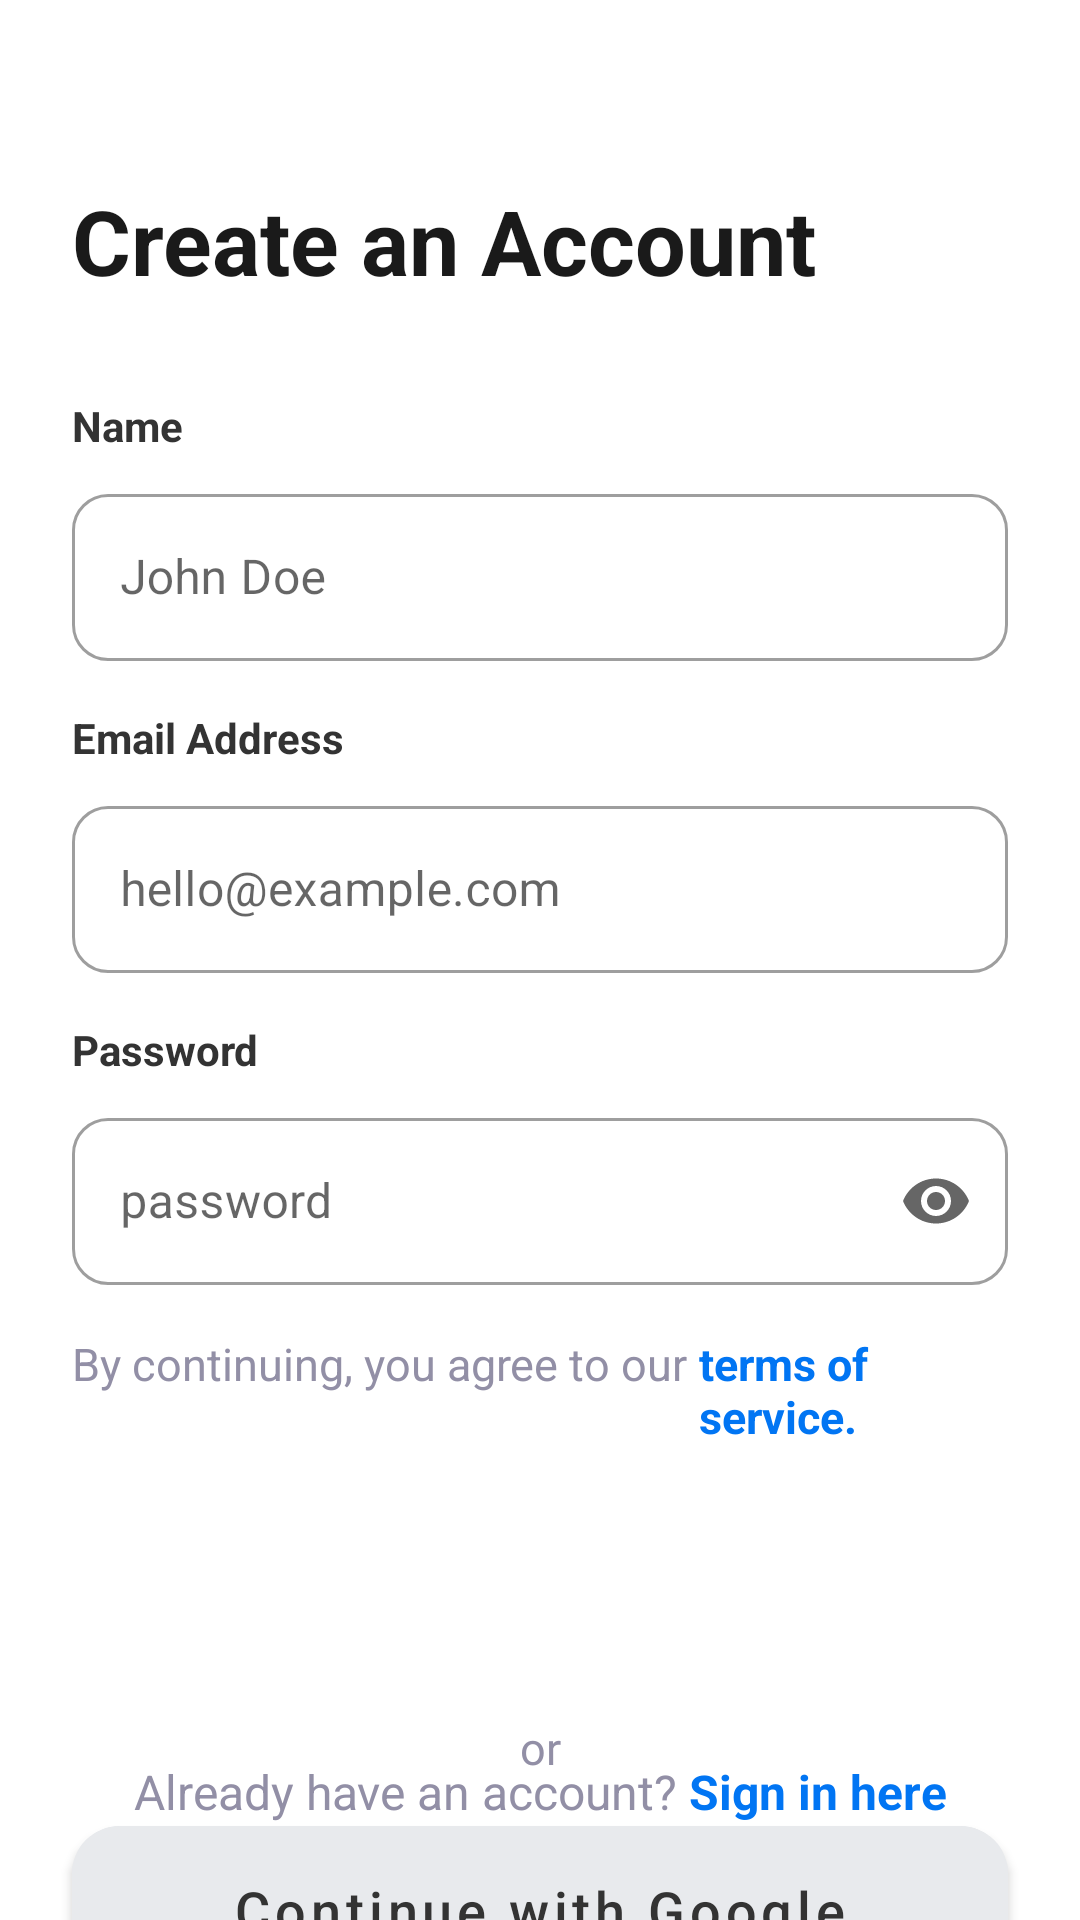

Android layout source for this screen:
<!-- AndroidManifest.xml: application theme Theme.AdminApp -->
<!-- res/layout/activity_signup.xml -->
<?xml version="1.0" encoding="utf-8"?>
<androidx.constraintlayout.widget.ConstraintLayout xmlns:android="http://schemas.android.com/apk/res/android"
    xmlns:app="http://schemas.android.com/apk/res-auto"
    xmlns:tools="http://schemas.android.com/tools"
    android:id="@+id/main"
    android:layout_width="match_parent"
    android:layout_height="match_parent"
    tools:context=".Activities.SignupActivity">

    <TextView
        android:id="@+id/tv_signup_title"
        android:layout_width="0dp"
        android:layout_height="wrap_content"
        android:layout_marginStart="@dimen/screen_margin_horizontal"
        android:layout_marginTop="@dimen/screen_margin_top"
        android:layout_marginEnd="@dimen/screen_margin_horizontal"
        android:text="@string/signup_title"
        android:textColor="@color/text_title"
        android:textSize="@dimen/text_size_title"
        android:textStyle="bold"
        app:layout_constraintEnd_toEndOf="parent"
        app:layout_constraintStart_toStartOf="parent"
        app:layout_constraintTop_toTopOf="parent" />

    <TextView
        android:id="@+id/tv_label_name"
        android:layout_width="0dp"
        android:layout_height="wrap_content"
        android:layout_marginTop="@dimen/spacing_large"
        android:text="@string/label_name"
        android:textColor="@color/text_label"
        android:textStyle="bold"
        app:layout_constraintTop_toBottomOf="@id/tv_signup_title"
        app:layout_constraintStart_toStartOf="@id/tv_signup_title"
        app:layout_constraintEnd_toEndOf="@id/tv_signup_title" />
    <com.google.android.material.textfield.TextInputLayout
        android:id="@+id/til_name"
        style="@style/Widget.MaterialComponents.TextInputLayout.OutlinedBox"
        android:layout_width="0dp"
        android:layout_height="wrap_content"
        android:layout_marginTop="@dimen/spacing_small"
        android:hint="@string/hint_name"
        app:boxCornerRadiusBottomEnd="@dimen/input_corner_radius"
        app:boxCornerRadiusBottomStart="@dimen/input_corner_radius"
        app:boxCornerRadiusTopEnd="@dimen/input_corner_radius"
        app:boxCornerRadiusTopStart="@dimen/input_corner_radius"
        app:layout_constraintEnd_toEndOf="@id/tv_signup_title"
        app:layout_constraintStart_toStartOf="@id/tv_signup_title"
        app:layout_constraintTop_toBottomOf="@id/tv_label_name">

        <com.google.android.material.textfield.TextInputEditText
            android:id="@+id/et_name"
            android:layout_width="match_parent"
            android:layout_height="wrap_content"
            android:inputType="textPersonName"
            android:textColor="@color/text_hint" />
    </com.google.android.material.textfield.TextInputLayout>

    
    <TextView
        android:id="@+id/tv_label_email"
        android:layout_width="0dp"
        android:layout_height="wrap_content"
        android:layout_marginTop="@dimen/spacing_medium"
        android:text="@string/label_email"
        android:textColor="@color/text_label"
        android:textStyle="bold"
        app:layout_constraintTop_toBottomOf="@id/til_name"
        app:layout_constraintStart_toStartOf="@id/til_name"
        app:layout_constraintEnd_toEndOf="@id/til_name" />
    <com.google.android.material.textfield.TextInputLayout
        android:id="@+id/til_email"
        style="@style/Widget.MaterialComponents.TextInputLayout.OutlinedBox"
        android:layout_width="0dp"
        android:layout_height="wrap_content"
        android:layout_marginTop="@dimen/spacing_small"
        android:hint="@string/hint_email"
        app:boxCornerRadiusBottomEnd="@dimen/input_corner_radius"
        app:boxCornerRadiusBottomStart="@dimen/input_corner_radius"
        app:boxCornerRadiusTopEnd="@dimen/input_corner_radius"
        app:boxCornerRadiusTopStart="@dimen/input_corner_radius"
        app:layout_constraintEnd_toEndOf="@id/tv_signup_title"
        app:layout_constraintStart_toStartOf="@id/tv_signup_title"
        app:layout_constraintTop_toBottomOf="@id/tv_label_email">

        <com.google.android.material.textfield.TextInputEditText
            android:id="@+id/et_email"
            android:layout_width="match_parent"
            android:layout_height="wrap_content"
            android:inputType="textEmailAddress"
            android:textColor="@color/text_hint" />
    </com.google.android.material.textfield.TextInputLayout>

    <TextView
        android:id="@+id/tv_label_password"
        android:layout_width="wrap_content"
        android:layout_height="wrap_content"
        android:layout_marginTop="@dimen/spacing_medium"
        android:text="@string/label_password"
        android:textColor="@color/text_label"
        android:textStyle="bold"
        app:layout_constraintTop_toBottomOf="@id/til_email"
        app:layout_constraintStart_toStartOf="@id/til_email" />

    <com.google.android.material.textfield.TextInputLayout
        android:id="@+id/til_password"
        style="@style/Widget.MaterialComponents.TextInputLayout.OutlinedBox"
        android:layout_width="0dp"
        android:layout_height="wrap_content"
        android:layout_marginTop="@dimen/spacing_small"
        android:hint="@string/hint_password"
        app:endIconMode="password_toggle"
        app:boxCornerRadiusBottomEnd="@dimen/input_corner_radius"
        app:boxCornerRadiusBottomStart="@dimen/input_corner_radius"
        app:boxCornerRadiusTopEnd="@dimen/input_corner_radius"
        app:boxCornerRadiusTopStart="@dimen/input_corner_radius"
        app:layout_constraintEnd_toEndOf="@id/tv_signup_title"
        app:layout_constraintStart_toStartOf="@id/tv_signup_title"
        app:layout_constraintTop_toBottomOf="@id/tv_label_password">

        <com.google.android.material.textfield.TextInputEditText
            android:id="@+id/et_password"
            android:layout_width="match_parent"
            android:layout_height="wrap_content"
            android:inputType="textPassword"
            android:textColor="@color/text_hint" />
    </com.google.android.material.textfield.TextInputLayout>

    <LinearLayout
        android:id="@+id/layout_terms"
        android:layout_width="0dp"
        android:layout_height="wrap_content"
        android:layout_marginTop="@dimen/spacing_medium"
        android:orientation="horizontal"
        app:layout_constraintStart_toStartOf="@+id/til_password"
        app:layout_constraintEnd_toEndOf="@+id/til_password"
        app:layout_constraintTop_toBottomOf="@id/til_password">

        <TextView
            android:layout_width="wrap_content"
            android:layout_height="wrap_content"
            android:text="@string/text_terms_part1"
            android:textColor="@color/text_hint"
            android:textSize="@dimen/text_size_body"
            android:layout_marginEnd="4dp"/>

        <TextView
            android:id="@+id/tv_link_terms"
            android:layout_width="wrap_content"
            android:layout_height="wrap_content"
            android:text="@string/text_terms_link"
            android:textColor="@color/primary_blue"
            android:textSize="@dimen/text_size_body"
            android:textStyle="bold" />
    </LinearLayout>

    <com.google.android.material.button.MaterialButton
        android:id="@+id/btn_signup"
        android:layout_width="0dp"
        android:layout_height="56dp"
        android:layout_marginTop="@dimen/spacing_medium"
        android:background="@drawable/btn_search_selector"
        app:backgroundTint="@null"
        android:text="@string/btn_signup"
        android:textAllCaps="false"
        android:textSize="@dimen/text_size_subtitle"
        app:cornerRadius="@dimen/button_corner_radius"
        app:layout_constraintEnd_toEndOf="@id/til_password"
        app:layout_constraintHorizontal_bias="0.0"
        app:layout_constraintStart_toStartOf="@id/til_password"
        app:layout_constraintTop_toBottomOf="@id/layout_terms" />

    <TextView
        android:id="@+id/tv_or"
        android:layout_width="0dp"
        android:layout_height="wrap_content"
        android:text="@string/text_or"
        android:textColor="@color/text_hint"
        android:textSize="@dimen/text_size_body"
        android:layout_marginTop="@dimen/text_size_subtitle"
        android:gravity="center"
        app:layout_constraintTop_toBottomOf="@+id/btn_signup"
        app:layout_constraintStart_toStartOf="@+id/btn_signup"
        app:layout_constraintEnd_toEndOf="@+id/btn_signup"
        />

    
    <com.google.android.material.button.MaterialButton
        android:id="@+id/btn_google_signup"
        app:icon="@drawable/icons8_google"
        app:iconTint="@null"
        app:iconSize="24dp"
        app:iconGravity="textStart"
        android:layout_width="0dp"
        android:layout_height="56dp"
        android:layout_marginTop="@dimen/spacing_medium"
        android:backgroundTint="@color/social_button_bg"
        android:insetTop="0dp"
        android:insetBottom="0dp"
        android:text="@string/btn_google_signin"
        android:textSize="@dimen/text_size_button"
        android:textAllCaps="false"
        android:textColor="@color/text_label"
        app:cornerRadius="@dimen/button_corner_radius"

        app:layout_constraintStart_toStartOf="@id/tv_or"
        app:layout_constraintTop_toBottomOf="@id/tv_or"
        app:layout_constraintEnd_toEndOf="@+id/tv_or"
        />
    <LinearLayout
        android:layout_width="wrap_content"
        android:layout_height="wrap_content"
        android:orientation="horizontal"
        android:layout_marginBottom="32dp"
        app:layout_constraintBottom_toBottomOf="parent"
        app:layout_constraintLeft_toLeftOf="parent"
        app:layout_constraintRight_toRightOf="parent">

        <TextView
            android:layout_width="wrap_content"
            android:layout_height="wrap_content"
            android:text="@string/text_already_have_account"
            android:textColor="@color/text_hint"
            android:textSize="16sp"
            android:layout_marginEnd="4dp"/>

        <TextView
            android:id="@+id/tv_sign_in_here"
            android:layout_width="wrap_content"
            android:layout_height="match_parent"
            android:text="@string/text_sign_in_link"
            android:textColor="@color/primary_blue"
            android:textSize="16sp"
            android:textStyle="bold"

            android:clickable="true"
            android:focusable="true"
            android:background="?attr/selectableItemBackgroundBorderless"/>
    </LinearLayout>

</androidx.constraintlayout.widget.ConstraintLayout>
<!-- resources referenced by this layout -->
<resources>
  <color name="primary_blue">#0175F3</color>
  <color name="social_button_bg">#E8EAED</color>
  <color name="text_hint">#928FA6</color>
  <color name="text_label">#333333</color>
  <color name="text_title">#1A1A1A</color>
  <dimen name="button_corner_radius">16dp</dimen>
  <dimen name="input_corner_radius">12dp</dimen>
  <dimen name="screen_margin_horizontal">24dp</dimen>
  <dimen name="screen_margin_top">60dp</dimen>
  <dimen name="spacing_large">32dp</dimen>
  <dimen name="spacing_medium">16dp</dimen>
  <dimen name="spacing_small">8dp</dimen>
  <dimen name="text_size_body">15sp</dimen>
  <dimen name="text_size_button">18sp</dimen>
  <dimen name="text_size_subtitle">18sp</dimen>
  <dimen name="text_size_title">30sp</dimen>
  <string name="btn_google_signin">Continue with Google</string>
  <string name="btn_signup">Sign up</string>
  <string name="hint_email">hello@example.com</string>
  <string name="hint_name">John Doe</string>
  <string name="hint_password">password</string>
  <string name="label_email">Email Address</string>
  <string name="label_name">Name</string>
  <string name="label_password">Password</string>
  <string name="signup_title">Create an Account</string>
  <string name="text_already_have_account">Already have an account? </string>
  <string name="text_or">or</string>
  <string name="text_sign_in_link">Sign in here</string>
  <string name="text_terms_link">terms of service.</string>
  <string name="text_terms_part1">By continuing, you agree to our </string>
  <style name="Theme.AdminApp" parent="Theme.MaterialComponents.DayNight.NoActionBar">
          
          <item name="colorPrimary">@color/purple_500</item>
          <item name="colorPrimaryVariant">@color/purple_700</item>
          <item name="colorOnPrimary">@color/white</item>
          
          <item name="colorSecondary">@color/teal_200</item>
          <item name="colorSecondaryVariant">@color/teal_700</item>
          <item name="colorOnSecondary">@color/black</item>
          
          <item name="android:statusBarColor">?attr/colorPrimaryVariant</item>
          
      </style>
  <color name="purple_500">#FF6200EE</color>
  <color name="purple_700">#FF3700B3</color>
  <color name="white">#FFFFFFFF</color>
  <color name="teal_200">#FF03DAC5</color>
  <color name="teal_700">#FF018786</color>
  <color name="black">#FF000000</color>
</resources>
